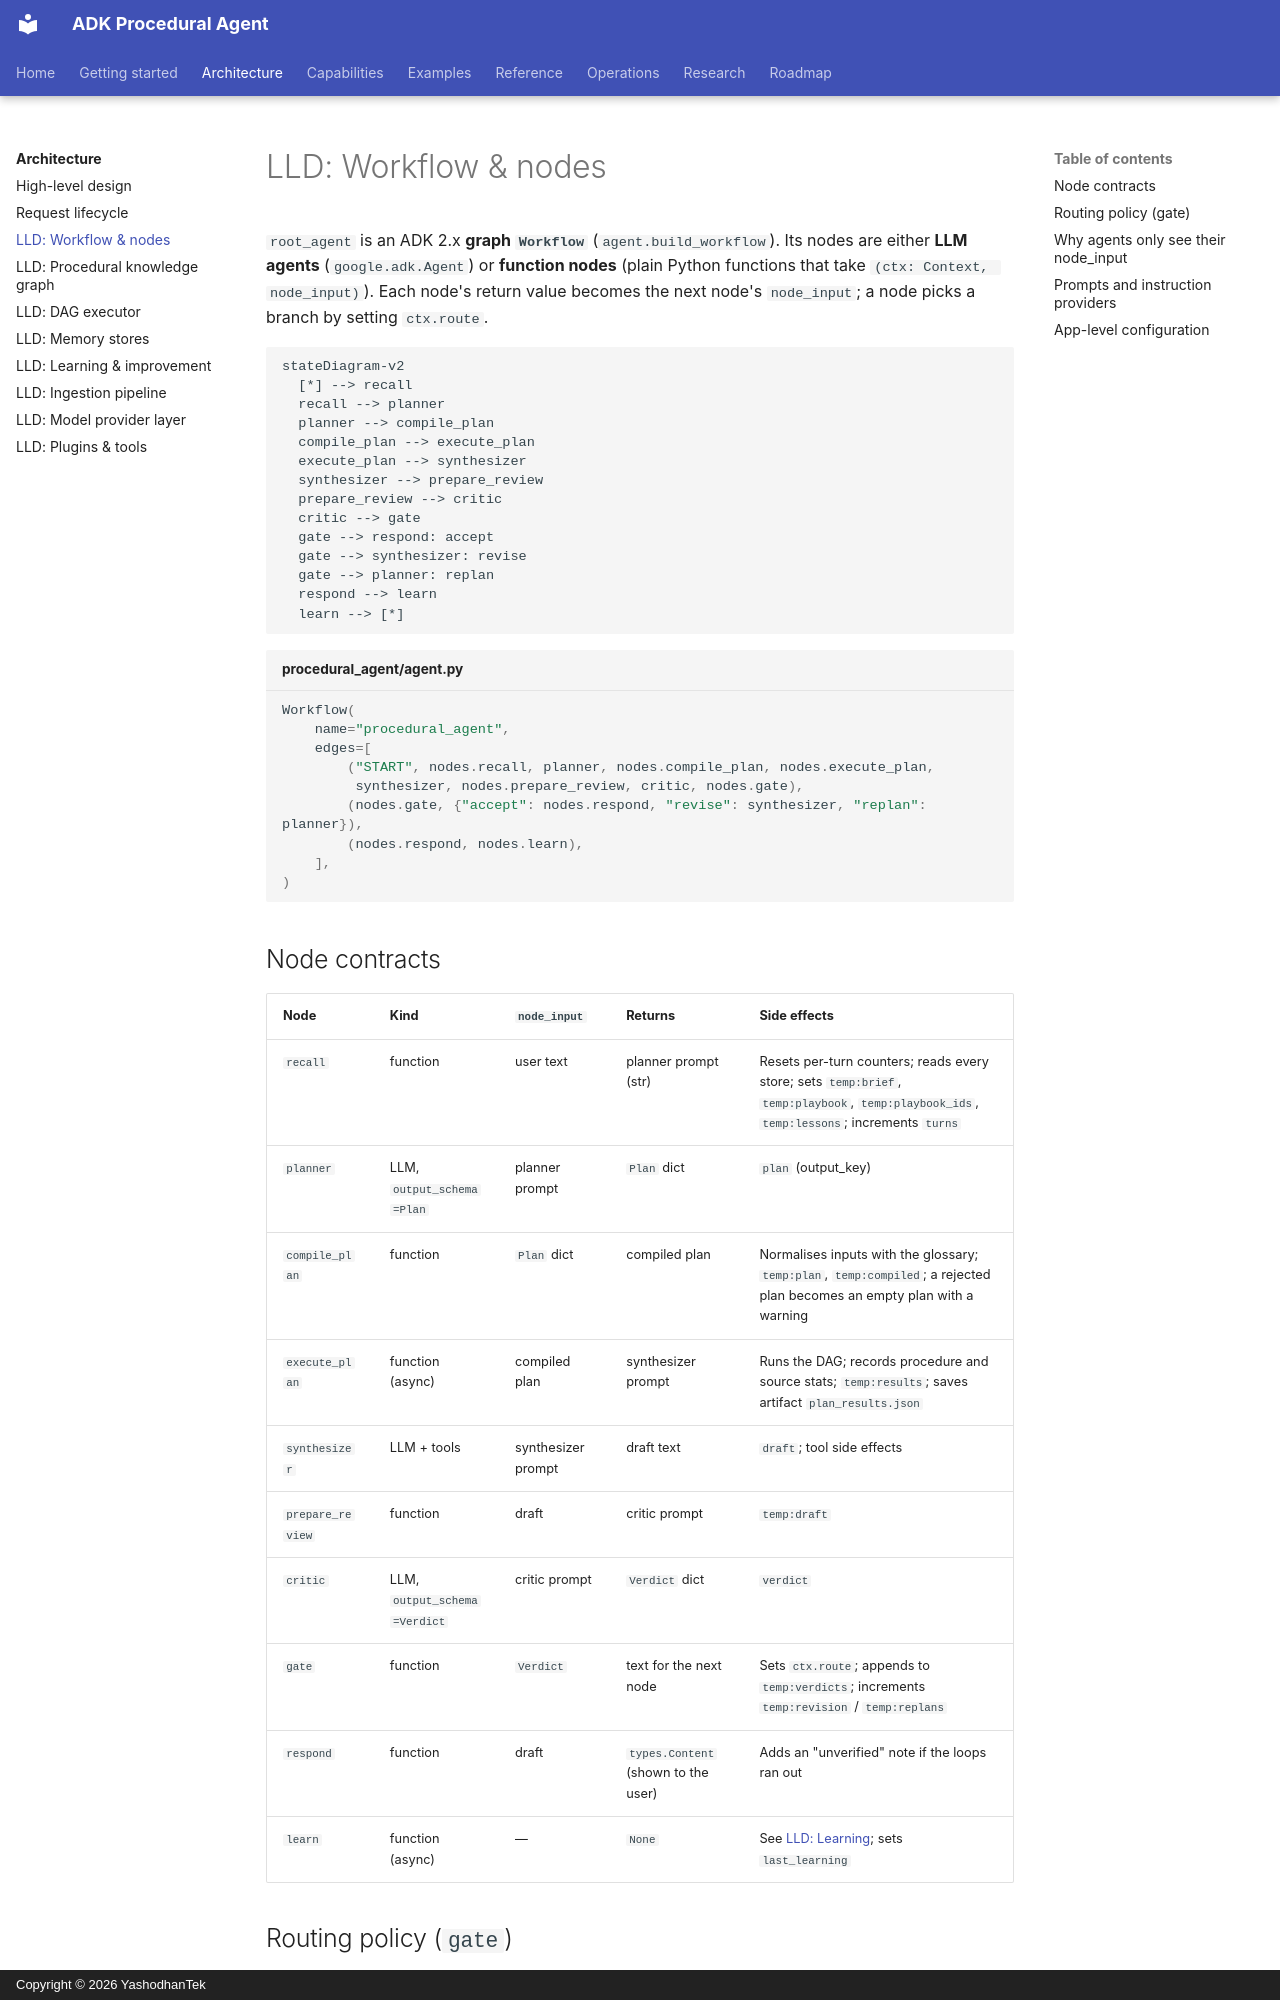

repository: yashodhantek/adk-procedural-agent · page: architecture/lld-workflow/index.html · generator: mkdocs · copyright: Copyright © 2026 YashodhanTek

# LLD: Workflow & nodes

`root_agent` is an ADK 2.x **graph `Workflow`** (`agent.build_workflow`). Its nodes are either
**LLM agents** (`google.adk.Agent`) or **function nodes** (plain Python functions that take
`(ctx: Context, node_input)`). Each node's return value becomes the next node's `node_input`; a node
picks a branch by setting `ctx.route`.

```mermaid
stateDiagram-v2
  [*] --> recall
  recall --> planner
  planner --> compile_plan
  compile_plan --> execute_plan
  execute_plan --> synthesizer
  synthesizer --> prepare_review
  prepare_review --> critic
  critic --> gate
  gate --> respond: accept
  gate --> synthesizer: revise
  gate --> planner: replan
  respond --> learn
  learn --> [*]
```

```python title="procedural_agent/agent.py"
Workflow(
    name="procedural_agent",
    edges=[
        ("START", nodes.recall, planner, nodes.compile_plan, nodes.execute_plan,
         synthesizer, nodes.prepare_review, critic, nodes.gate),
        (nodes.gate, {"accept": nodes.respond, "revise": synthesizer, "replan": planner}),
        (nodes.respond, nodes.learn),
    ],
)
```

## Node contracts

| Node | Kind | `node_input` | Returns | Side effects |
|---|---|---|---|---|
| `recall` | function | user text | planner prompt (str) | Resets per-turn counters; reads every store; sets `temp:brief`, `temp:playbook`, `temp:playbook_ids`, `temp:lessons`; increments `turns` |
| `planner` | LLM, `output_schema=Plan` | planner prompt | `Plan` dict | `plan` (output_key) |
| `compile_plan` | function | `Plan` dict | compiled plan | Normalises inputs with the glossary; `temp:plan`, `temp:compiled`; a rejected plan becomes an empty plan with a warning |
| `execute_plan` | function (async) | compiled plan | synthesizer prompt | Runs the DAG; records procedure and source stats; `temp:results`; saves artifact `plan_results.json` |
| `synthesizer` | LLM + tools | synthesizer prompt | draft text | `draft`; tool side effects |
| `prepare_review` | function | draft | critic prompt | `temp:draft` |
| `critic` | LLM, `output_schema=Verdict` | critic prompt | `Verdict` dict | `verdict` |
| `gate` | function | `Verdict` | text for the next node | Sets `ctx.route`; appends to `temp:verdicts`; increments `temp:revision` / `temp:replans` |
| `respond` | function | draft | `types.Content` (shown to the user) | Adds an "unverified" note if the loops ran out |
| `learn` | function (async) | — | `None` | See [LLD: Learning](lld-learning.md); sets `last_learning` |
